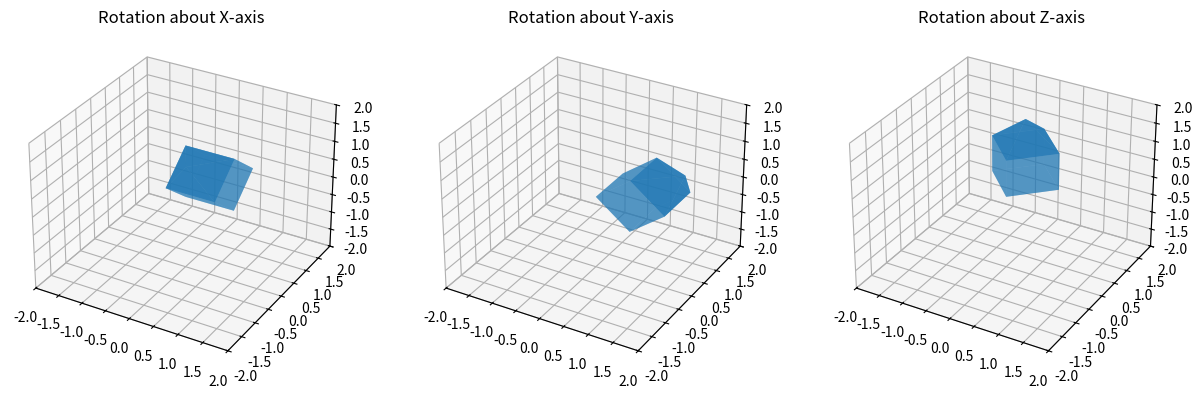

The matplotlib source for this figure:
import numpy as np
import matplotlib.pyplot as plt
from mpl_toolkits.mplot3d.art3d import Poly3DCollection
cube = np.array([
    [0,0,0],[1,0,0],[1,1,0],[0,1,0],
    [0,0,1],[1,0,1],[1,1,1],[0,1,1]
])
roof = np.array([
    [0,0,1],[1,0,1],[1,1,1],[0,1,1],
    [0.5,0.5,1.7]
])
def rotate_x(points, angle):
    t = np.radians(angle)
    R = np.array([
        [1, 0, 0],
        [0, np.cos(t), -np.sin(t)],
        [0, np.sin(t),  np.cos(t)]
    ])
    return points @ R.T
def rotate_y(points, angle):
    t = np.radians(angle)
    R = np.array([
        [ np.cos(t), 0, np.sin(t)],
        [ 0, 1, 0],
        [-np.sin(t), 0, np.cos(t)]
    ])
    return points @ R.T
def rotate_z(points, angle):
    t = np.radians(angle)
    R = np.array([
        [np.cos(t), -np.sin(t), 0],
        [np.sin(t),  np.cos(t), 0],
        [0, 0, 1]
    ])
    return points @ R.T
def get_faces(cube_t, roof_t):
    cube_faces = [
        [cube_t[i] for i in [0,1,2,3]],
        [cube_t[i] for i in [4,5,6,7]],
        [cube_t[i] for i in [0,1,5,4]],
        [cube_t[i] for i in [2,3,7,6]],
        [cube_t[i] for i in [1,2,6,5]],
        [cube_t[i] for i in [0,3,7,4]]
    ]
    roof_faces = [
        [roof_t[i] for i in [0,1,4]],
        [roof_t[i] for i in [1,2,4]],
        [roof_t[i] for i in [2,3,4]],
        [roof_t[i] for i in [3,0,4]]
    ]
    return cube_faces, roof_faces
angle = 45
cube_x, roof_x = rotate_x(cube, angle), rotate_x(roof, angle)
cube_y, roof_y = rotate_y(cube, angle), rotate_y(roof, angle)
cube_z, roof_z = rotate_z(cube, angle), rotate_z(roof, angle)
fig = plt.figure(figsize=(15,5))
titles = ["Rotation about X-axis",
          "Rotation about Y-axis",
          "Rotation about Z-axis"]
models = [(cube_x, roof_x),
          (cube_y, roof_y),
          (cube_z, roof_z)]
for i, (cube_t, roof_t) in enumerate(models):
    ax = fig.add_subplot(1,3,i+1, projection='3d')
    cube_faces, roof_faces = get_faces(cube_t, roof_t)
    ax.add_collection3d(Poly3DCollection(cube_faces, alpha=0.5))
    ax.add_collection3d(Poly3DCollection(roof_faces, alpha=0.7))
    ax.set_xlim(-2,2)
    ax.set_ylim(-2,2)
    ax.set_zlim(-2,2)
    ax.set_title(titles[i])
plt.show()